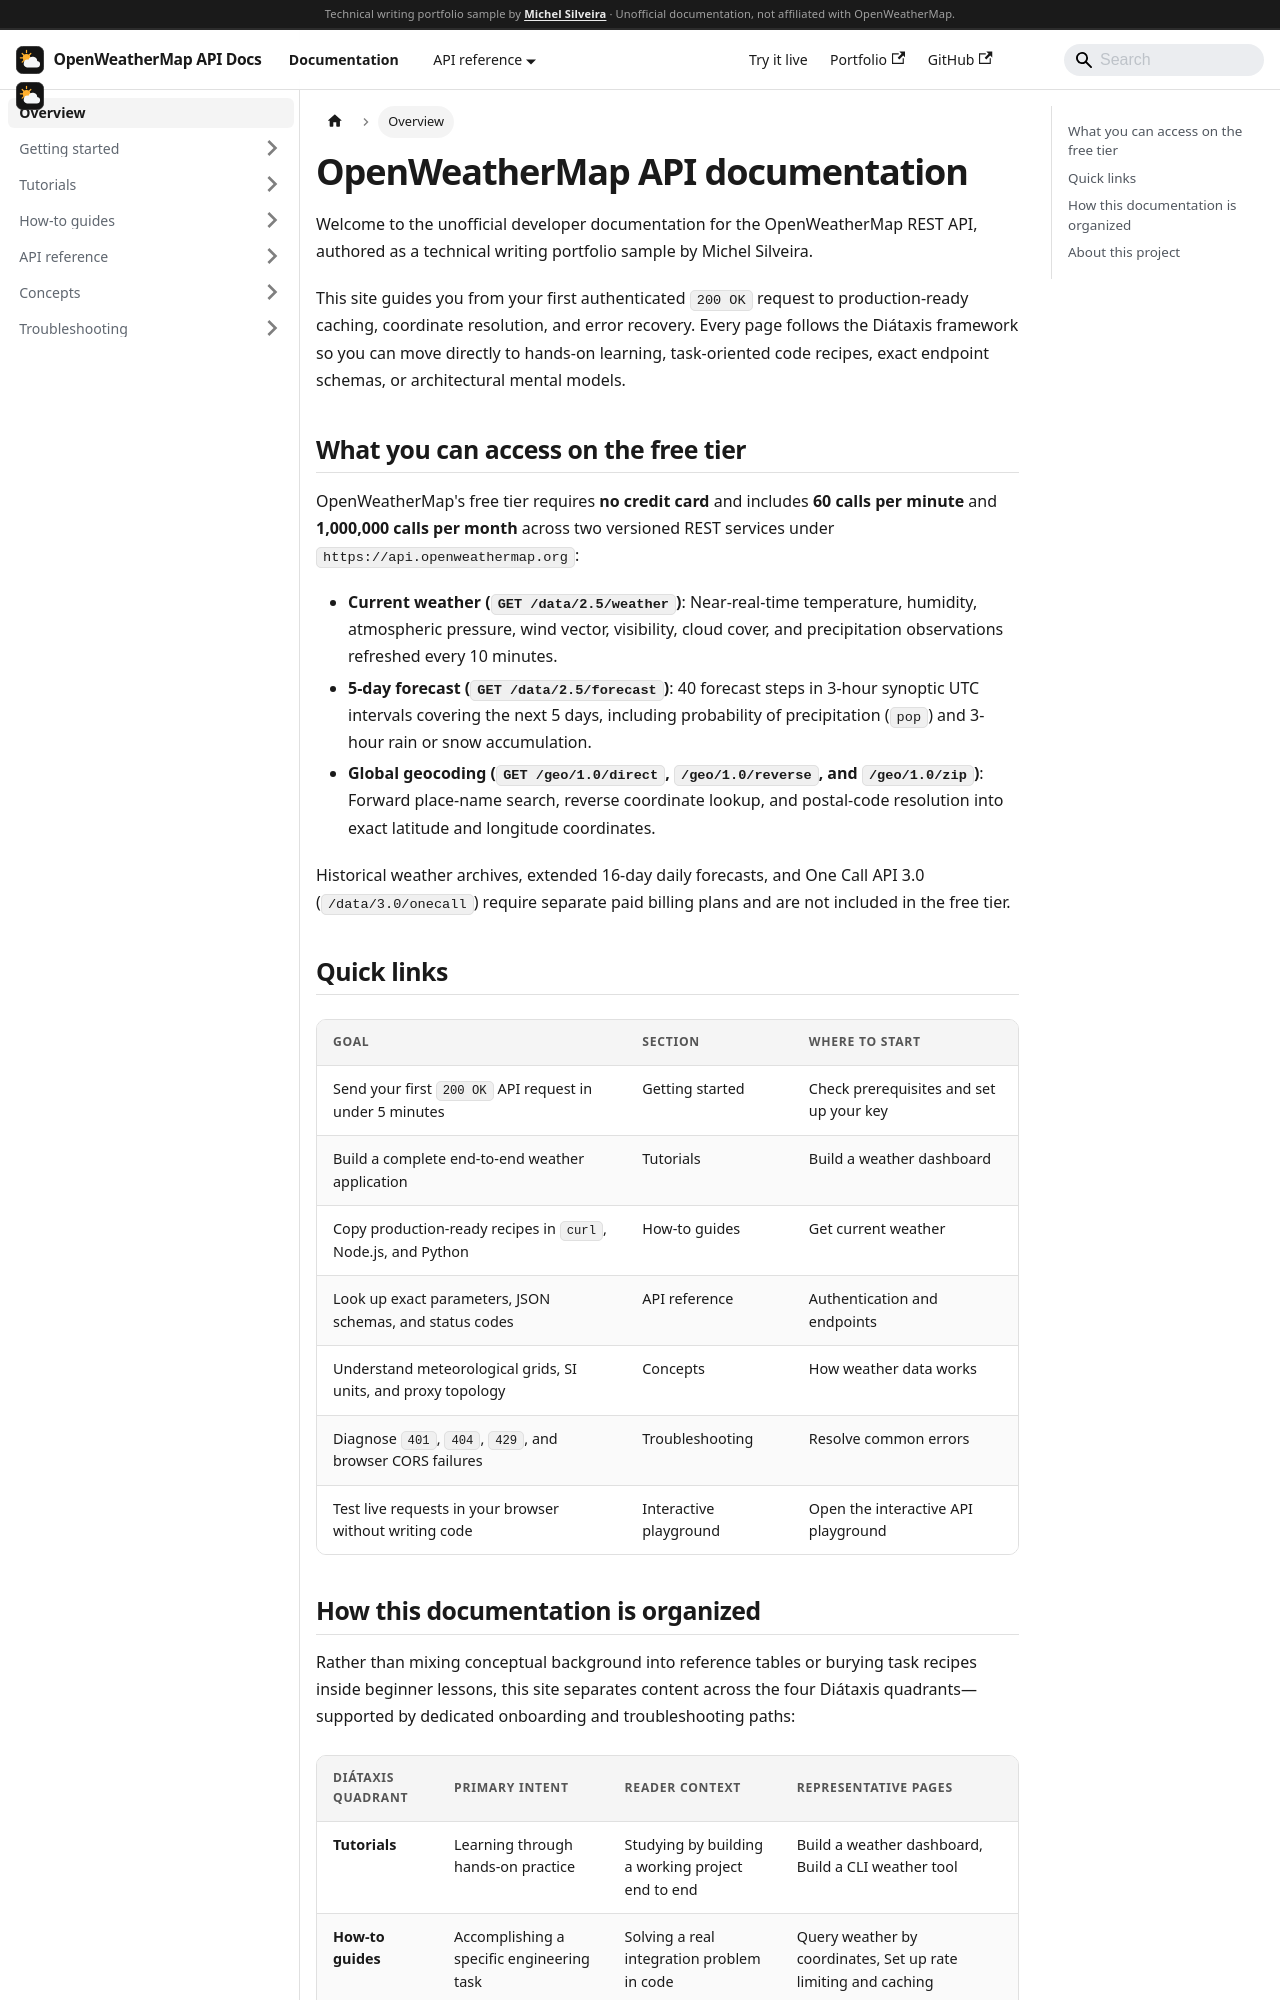

repository: MichelGSS/openweather-docs · page: docs/intro.html · generator: docusaurus

---
sidebar_position: 1
sidebar_label: Overview
description: Explore developer documentation for the OpenWeatherMap REST API, structured with the Diátaxis framework as a technical writing portfolio project.
---

# OpenWeatherMap API documentation

Welcome to the unofficial developer documentation for the OpenWeatherMap REST API, authored as a technical writing portfolio sample by [Michel Silveira](https://michelgss.github.io/portfolio/).

This site guides you from your first authenticated `200 OK` request to production-ready caching, coordinate resolution, and error recovery. Every page follows the [Diátaxis framework](https://diataxis.fr/) so you can move directly to hands-on learning, task-oriented code recipes, exact endpoint schemas, or architectural mental models.

## What you can access on the free tier

OpenWeatherMap's free tier requires **no credit card** and includes **60 calls per minute** and **1,000,000 calls per month** across two versioned REST services under `https://api.openweathermap.org`:

- **Current weather (`GET /data/2.5/weather`)**: Near-real-time temperature, humidity, atmospheric pressure, wind vector, visibility, cloud cover, and precipitation observations refreshed every 10 minutes.
- **5-day forecast (`GET /data/2.5/forecast`)**: 40 forecast steps in 3-hour synoptic UTC intervals covering the next 5 days, including probability of precipitation (`pop`) and 3-hour rain or snow accumulation.
- **Global geocoding (`GET /geo/1.0/direct`, `/geo/1.0/reverse`, and `/geo/1.0/zip`)**: Forward place-name search, reverse coordinate lookup, and postal-code resolution into exact latitude and longitude coordinates.

Historical weather archives, extended 16-day daily forecasts, and One Call API 3.0 (`/data/3.0/onecall`) require separate paid billing plans and are not included in the free tier.

## Quick links

| Goal | Section | Where to start |
| --- | --- | --- |
| Send your first `200 OK` API request in under 5 minutes | Getting started | [Check prerequisites and set up your key](./getting-started/prerequisites) |
| Build a complete end-to-end weather application | Tutorials | [Build a weather dashboard](./tutorials/weather-dashboard) |
| Copy production-ready recipes in `curl`, Node.js, and Python | How-to guides | [Get current weather](./how-to/get-current-weather) |
| Look up exact parameters, JSON schemas, and status codes | API reference | [Authentication and endpoints](./reference/authentication) |
| Understand meteorological grids, SI units, and proxy topology | Concepts | [How weather data works](./concepts/how-weather-data-works) |
| Diagnose `401`, `404`, `429`, and browser CORS failures | Troubleshooting | [Resolve common errors](./troubleshooting/common-errors) |
| Test live requests in your browser without writing code | Interactive playground | [Open the interactive API playground](/playground) |
